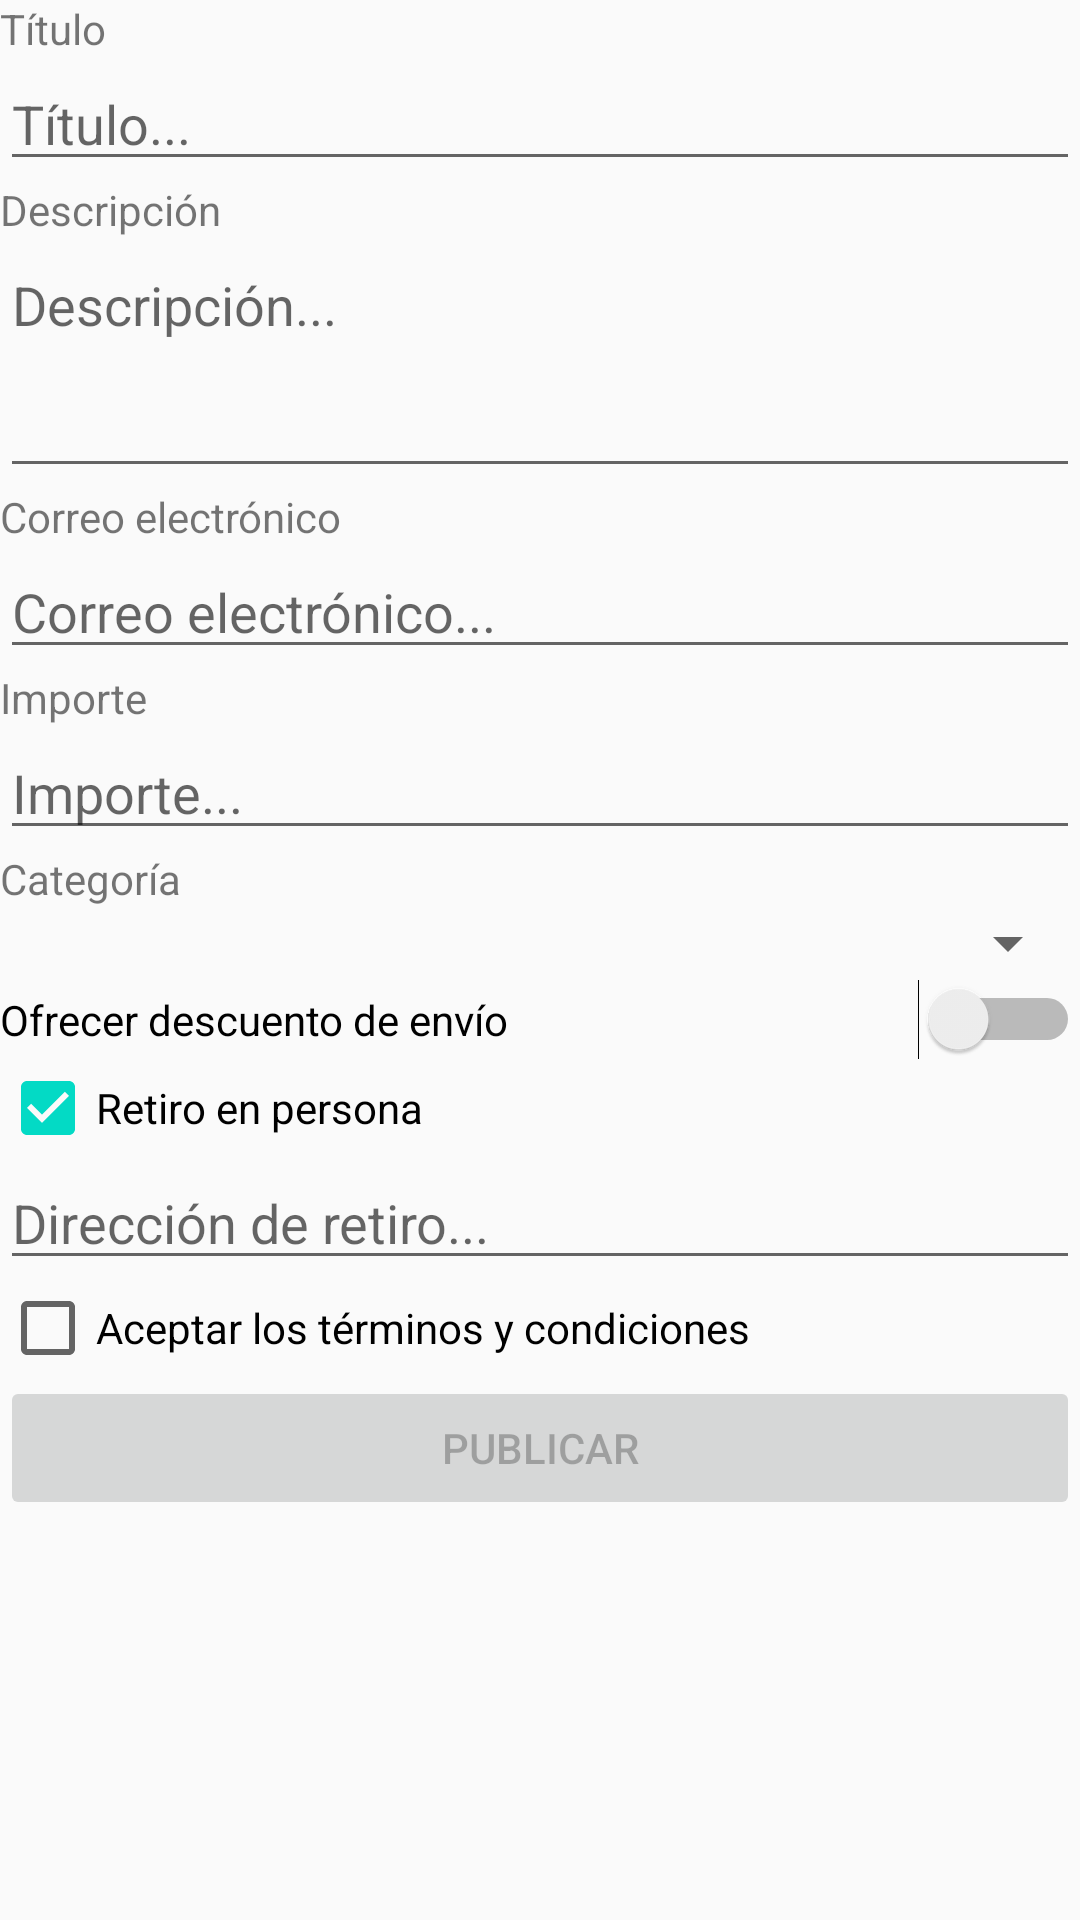

Here is an Android app screen rendered from its layout file. Give the layout XML and the strings, colors and styles it references.
<!-- AndroidManifest.xml: application theme Theme.Dammarketplace -->
<!-- res/layout/activity_main.xml -->
<?xml version="1.0" encoding="utf-8"?>
<LinearLayout xmlns:android="http://schemas.android.com/apk/res/android"
    xmlns:app="http://schemas.android.com/apk/res-auto"
    xmlns:tools="http://schemas.android.com/tools"
    android:layout_width="match_parent"
    android:layout_height="match_parent"
    android:orientation="vertical"
    tools:context=".MainActivity">

    <TextView
        android:layout_width="wrap_content"
        android:layout_height="wrap_content"
        android:text="@string/text_view_titulo_text"/>
    <EditText
        android:id="@+id/tituloEditTextId"
        android:layout_width="match_parent"
        android:layout_height="wrap_content"
        android:gravity="start|top"
        android:lines="1"
        android:hint="@string/edit_text_titulo_hint">
    </EditText>
    <TextView
        android:layout_width="wrap_content"
        android:layout_height="wrap_content"
        android:text="@string/text_view_descripcion_text"/>
    <EditText
        android:id="@+id/descripionEditTextId"
        android:layout_width="match_parent"
        android:layout_height="wrap_content"
        android:gravity="start|top"
        android:inputType="textMultiLine"
        android:minLines="3"
        android:maxLines="3"
        android:hint="@string/edit_text_descripion_hint">
    </EditText>
    <TextView
        android:layout_width="wrap_content"
        android:layout_height="wrap_content"
        android:text="@string/text_view_email_text"/>
    <EditText
        android:id="@+id/emailEditTextId"
        android:layout_width="match_parent"
        android:layout_height="wrap_content"
        android:gravity="start|top"
        android:lines="1"
        android:inputType="textEmailAddress"
        android:hint="@string/edit_text_email_hint">
    </EditText>
    <TextView
        android:layout_width="wrap_content"
        android:layout_height="wrap_content"
        android:text="@string/text_view_importe_text"/>
    <EditText
        android:id="@+id/importeEditTextId"
        android:layout_width="match_parent"
        android:layout_height="wrap_content"
        android:gravity="start|top"
        android:lines="1"
        android:inputType="numberDecimal"
        android:hint="@string/edit_text_importe_hint">
    </EditText>
    <TextView
        android:layout_width="wrap_content"
        android:layout_height="wrap_content"
        android:text="@string/text_view_categoria_text"/>
    <Spinner
        android:id="@+id/categoriaSpinnerId"
        android:layout_width="match_parent"
        android:layout_height="wrap_content">
    </Spinner>
    <Switch
        android:id="@+id/descuentoSwitchId"
        android:layout_width="match_parent"
        android:layout_height="wrap_content"
        android:text="@string/switch_descuento_text">
    </Switch>
    <LinearLayout
        android:id="@+id/linearLayoutDescuentoId"
        android:layout_width="match_parent"
        android:layout_height="wrap_content"
        android:visibility="gone">
        <TextView
            android:layout_width="35dp"
            android:layout_height="wrap_content"
            android:layout_marginLeft="8dp"
            android:text="@string/text_view_min_text"/>
        <SeekBar
            android:id="@+id/descuentoSeekBarId"
            android:layout_width="match_parent"
            android:layout_height="wrap_content"
            android:min="0"
            android:max="100"
            android:layout_weight="1">
        </SeekBar>
        <TextView
            android:layout_width="40dp"
            android:layout_height="wrap_content"
            android:layout_marginLeft="8dp"
            android:text="@string/text_view_max_text"/>
    </LinearLayout>
    <CheckBox
        android:id="@+id/retiroCheckBoxId"
        android:layout_width="match_parent"
        android:layout_height="wrap_content"
        android:checked="true"
        android:text="@string/checkbox_retiro_text">
    </CheckBox>
    <EditText
        android:id="@+id/retiroEditTextId"
        android:layout_width="match_parent"
        android:layout_height="wrap_content"
        android:gravity="start|top"
        android:lines="1"
        android:inputType="text"
        android:hint="@string/edit_text_retiro_hint">
    </EditText>
    <CheckBox
        android:id="@+id/terminosCheckBoxId"
        android:layout_width="match_parent"
        android:layout_height="wrap_content"
        android:text="@string/checkbox_terminos_text">
    </CheckBox>
    <Button
        android:id="@+id/publicarButtonId"
        android:layout_width="match_parent"
        android:layout_height="wrap_content"
        android:enabled="false"
        android:text="@string/button_publicar_text">
    </Button>
</LinearLayout>
<!-- resources referenced by this layout -->
<resources>
  <string name="button_publicar_text">Publicar</string>
  <string name="checkbox_retiro_text">Retiro en persona</string>
  <string name="checkbox_terminos_text">Aceptar los términos y condiciones</string>
  <string name="edit_text_descripion_hint">Descripción...</string>
  <string name="edit_text_email_hint">Correo electrónico...</string>
  <string name="edit_text_importe_hint">Importe...</string>
  <string name="edit_text_retiro_hint">Dirección de retiro...</string>
  <string name="edit_text_titulo_hint">Título...</string>
  <string name="switch_descuento_text">Ofrecer descuento de envío</string>
  <string name="text_view_categoria_text">Categoría</string>
  <string name="text_view_descripcion_text">Descripción</string>
  <string name="text_view_email_text">Correo electrónico</string>
  <string name="text_view_importe_text">Importe</string>
  <string name="text_view_max_text">100%</string>
  <string name="text_view_min_text">0%</string>
  <string name="text_view_titulo_text">Título</string>
  <style name="Theme.Dammarketplace" parent="Theme.AppCompat.Light.DarkActionBar">
          
          <item name="colorPrimary">@color/purple_500</item>
          <item name="colorPrimaryDark">@color/purple_700</item>
          <item name="colorAccent">@color/teal_200</item>
          
      </style>
  <color name="purple_500">#FF6200EE</color>
  <color name="purple_700">#FF3700B3</color>
  <color name="teal_200">#FF03DAC5</color>
</resources>
